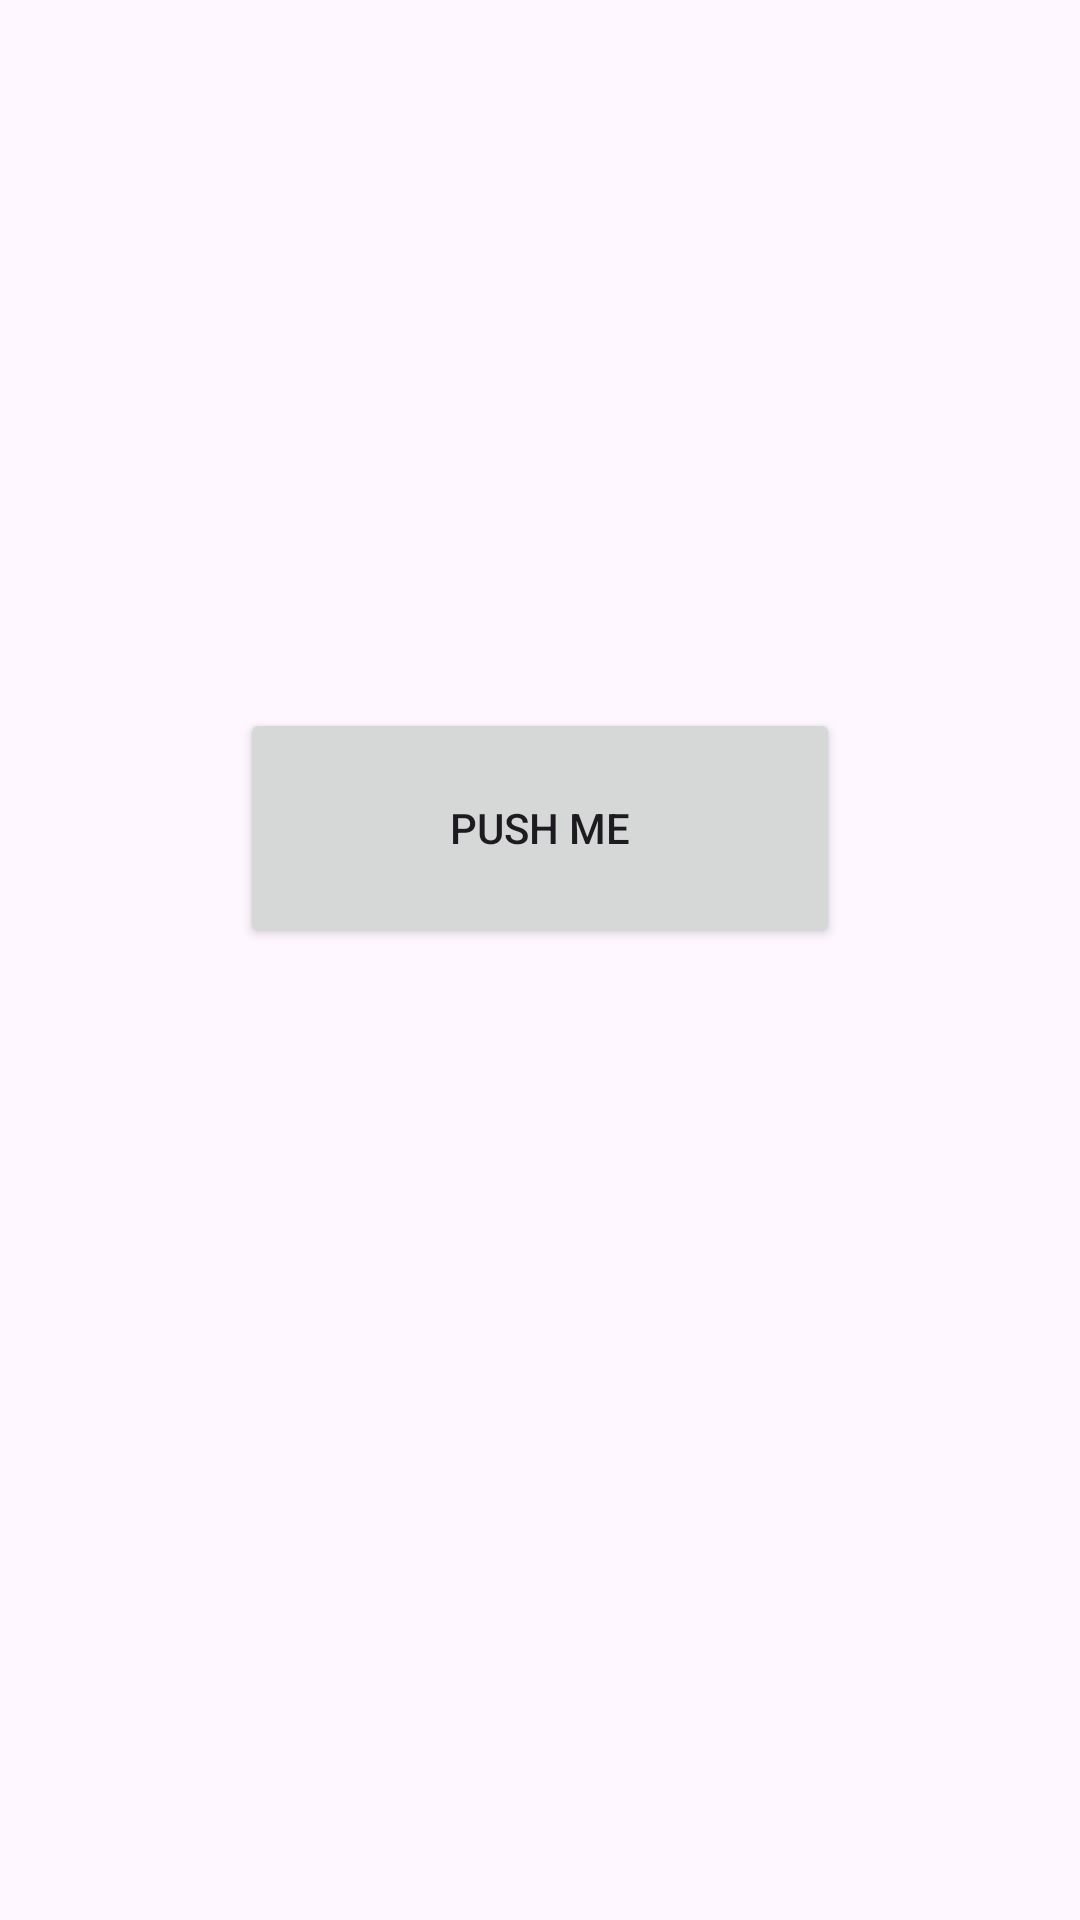

The Android layout XML behind this screen, and the referenced resources:
<!-- AndroidManifest.xml: application theme Theme.ExampleAndroid -->
<!-- res/layout/activity_second.xml -->
<?xml version="1.0" encoding="utf-8"?>
<androidx.constraintlayout.widget.ConstraintLayout xmlns:android="http://schemas.android.com/apk/res/android"
    xmlns:app="http://schemas.android.com/apk/res-auto"
    android:layout_width="match_parent"
    android:layout_height="match_parent">

    <Button
        android:layout_width="200dp"
        android:layout_height="80dp"
        android:layout_marginTop="236dp"
        android:text="PUSH ME"
        app:layout_constraintEnd_toEndOf="parent"
        app:layout_constraintStart_toStartOf="parent"
        app:layout_constraintTop_toTopOf="parent" />

</androidx.constraintlayout.widget.ConstraintLayout>
<!-- resources referenced by this layout -->
<resources>
  <style name="Theme.ExampleAndroid" parent="Base.Theme.ExampleAndroid" />
  <style name="Base.Theme.ExampleAndroid" parent="Theme.Material3.DayNight.NoActionBar">
          
          
          <item name="android:statusBarColor">@color/white</item>
          <item name="android:windowLightStatusBar">@color/black</item>
      </style>
  <color name="white">#FFFFFFFF</color>
  <color name="black">#FF000000</color>
</resources>
